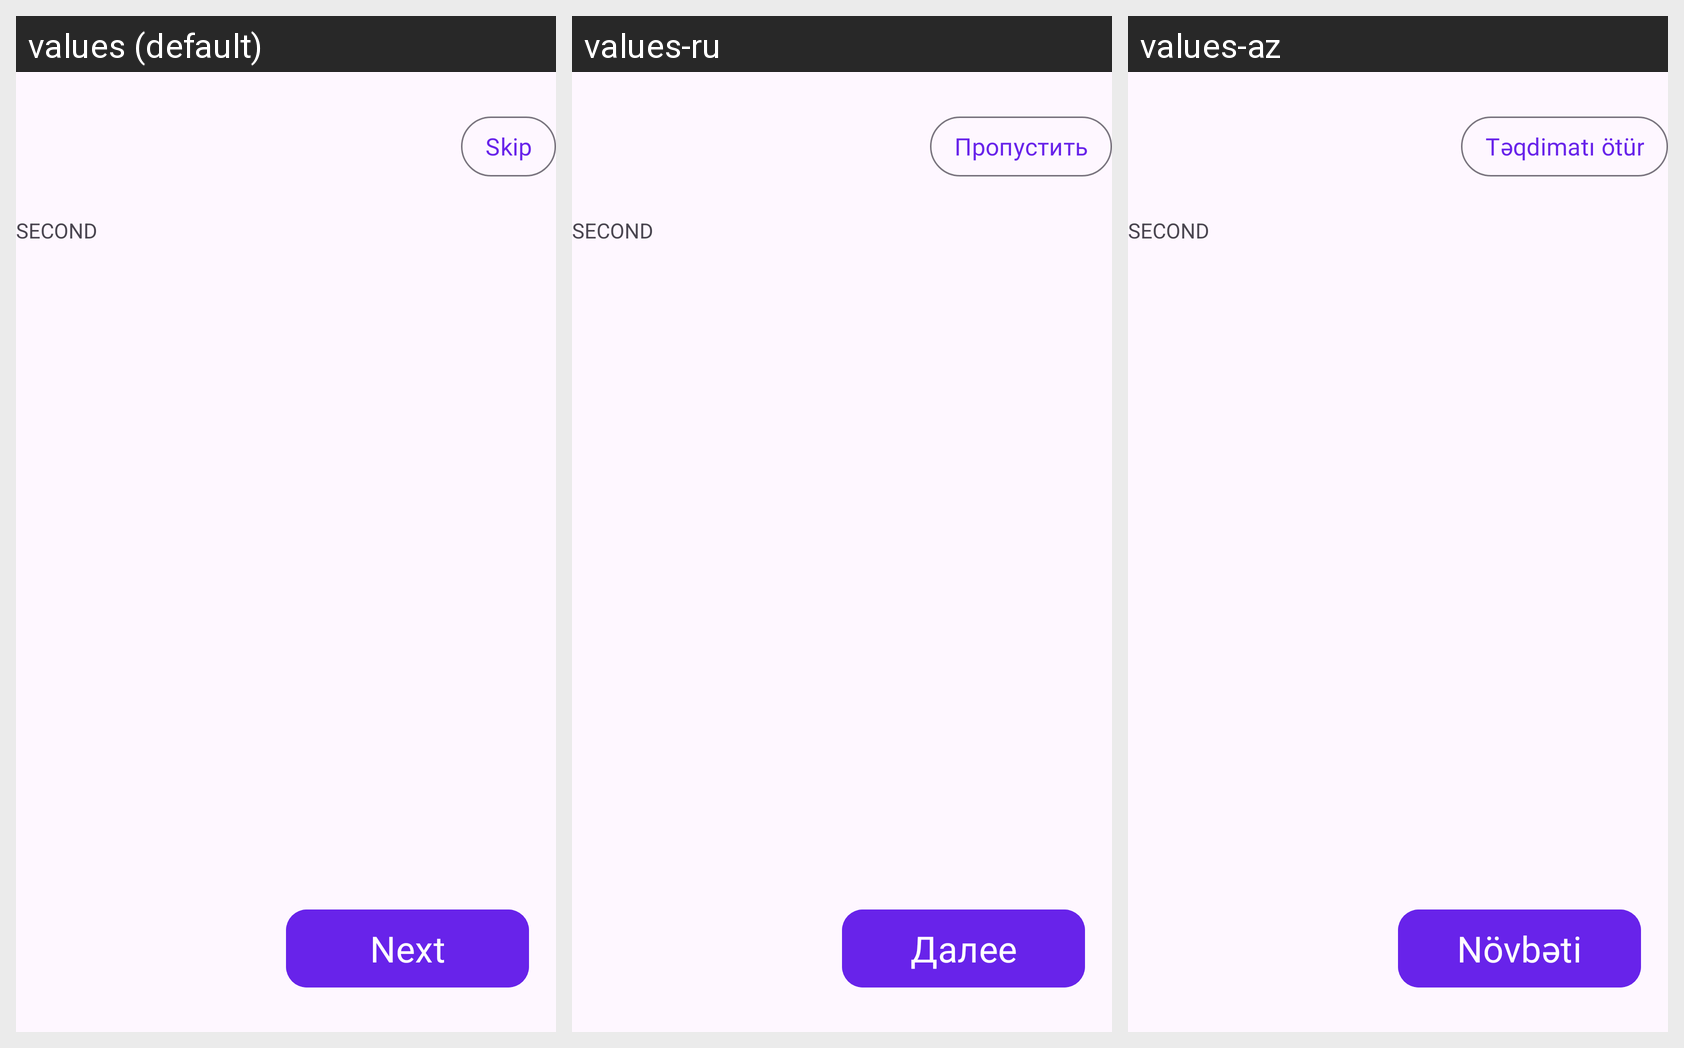

The Android screen above is rendered under several locales of the same app. Produce the string resources it draws, with the default and per-locale values.
Android screen res/layout/fragment_welcome_second.xml rendered under 3 locales, left to right: values (default), values-ru, values-az. Device: Nexus 5 (rendered at 1080×1920; each locale shown at half size, 540×960, under a caption strip naming it); theme Theme.Eventify.
Strings drawn on this screen, with the default value and each locale's value (text and hints the layout hard-codes, and strings that could not be matched under every locale, appear in the picture but are not listed):

skip
  values: Skip
  values-ru: Пропустить
  values-az: Təqdimatı ötür

next
  values: Next
  values-ru: Далее
  values-az: Növbəti
